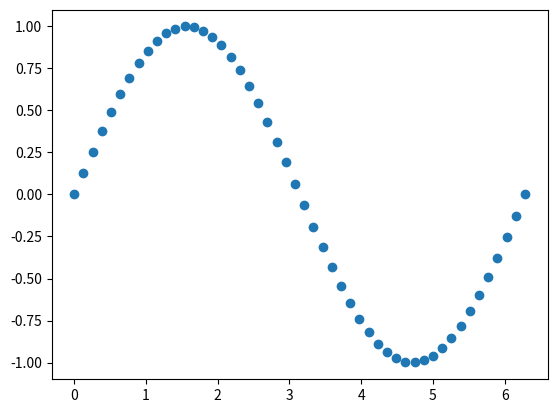
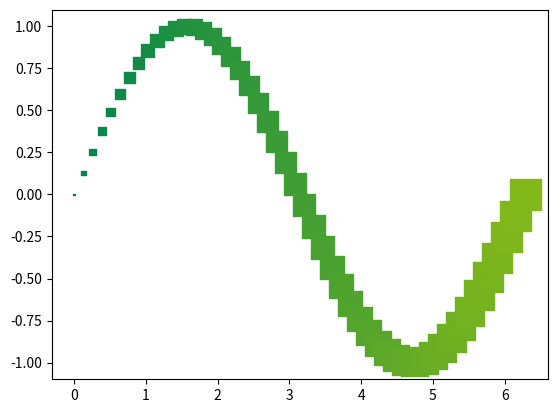

Reproduce these figures in Python, in order.
import matplotlib.pyplot as plt
import numpy as np
import math

N = 50
x = np.linspace(0, 2 * math.pi, N)
y = [math.sin(i) for i in x]

fig = plt.figure()
plt.scatter(x, y)
fig.show()

# Цветовая карта
from matplotlib.colors import ListedColormap

vals = np.empty((N, 4))
vals[:, 0] = np.linspace(0, 131 / 255, N)       # Красный
vals[:, 1] = np.linspace(132 / 255, 184 / 255, N)  # Зелёный
vals[:, 2] = np.linspace(77 / 255, 26 / 255, N)    # Синий
vals[:, 3] = 1  # Прозрачность

my_map = ListedColormap(vals)

# Финальный график
fig = plt.figure()
plt.scatter(x, y,
            c=np.linspace(0, 1, N),
            cmap=my_map,
            marker='s',
            s=np.linspace(1, 500, N))
fig.show()
